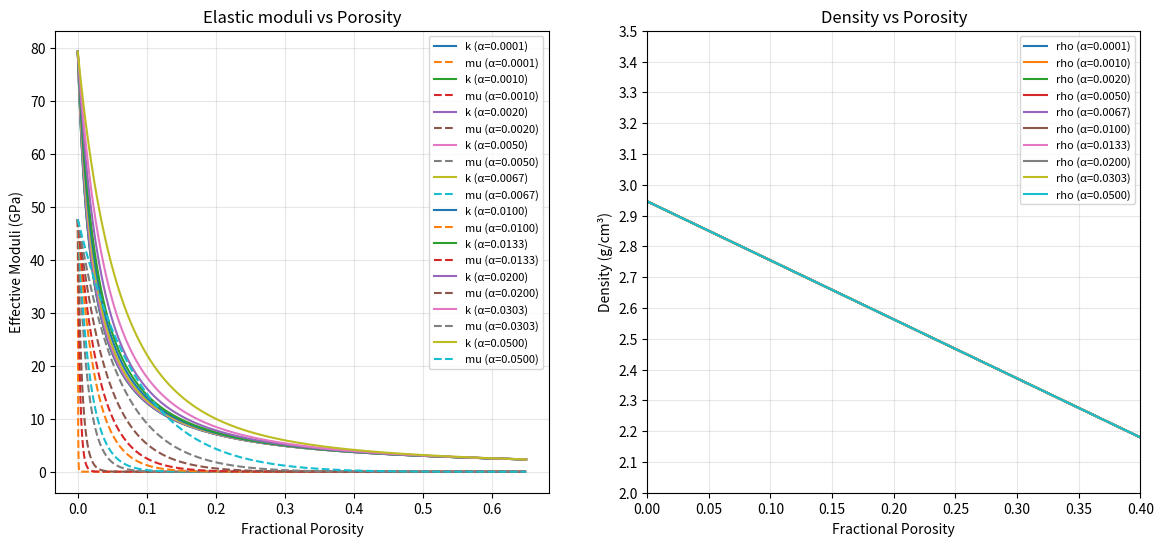
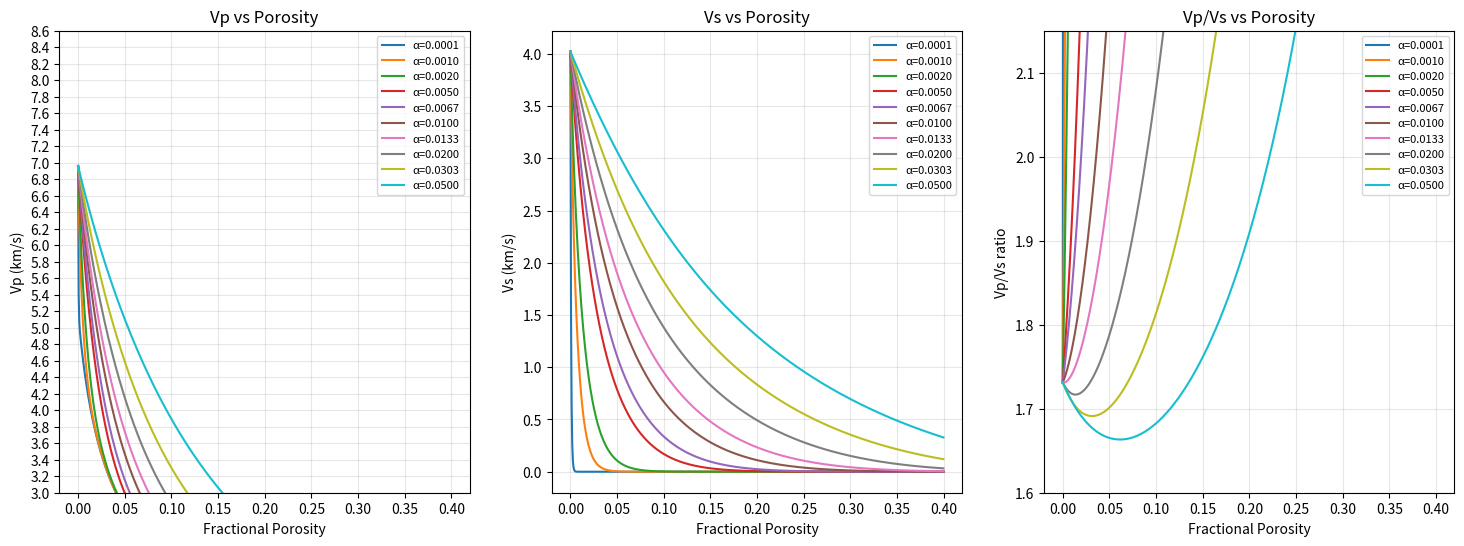
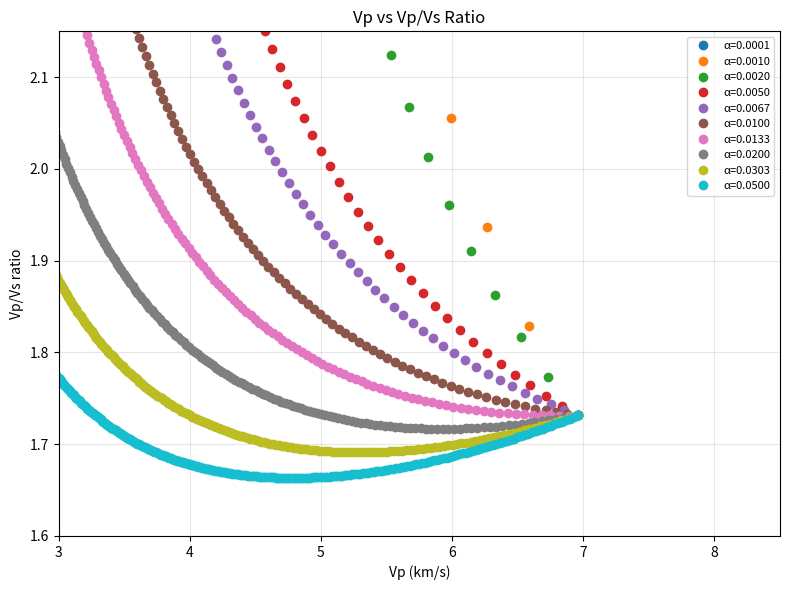

Write Python code to recreate these figures, in order.
"""
DEM (Differential Effective Medium) Model - Jenny_v2 Python Implementation
============================================================================

完全复刻Jenny_v2的MATLAB实现，独立于其他Python代码。

基于Berryman (1980)的DEM理论，使用Critical Porosity缩放。

作者: 基于T. Mukerji的MATLAB代码转换
"""

import numpy as np
from scipy.integrate import ode
import warnings


def dem(k1, mu1, k2, mu2, asp, phic):
    """
    DEM - Effective elastic moduli using Differential Effective Medium formulation.
    
    参数:
        k1, mu1: 背景材料的体积模量和剪切模量 (GPa)
        k2, mu2: 包含物的体积模量和剪切模量 (GPa)
        asp: 纵横比（椭球短轴/长轴）
            <1 for oblate spheroids (扁椭球，如裂缝)
            >1 for prolate spheroids (长椭球)
        phic: 临界孔隙度（Critical Porosity），用于修改的DEM模型
            =1 for usual DEM (标准DEM)
    
    返回:
        k: 有效体积模量数组 (GPa)
        mu: 有效剪切模量数组 (GPa)
        por: 实际孔隙度数组（por = phic * t，其中t是积分变量）
    
    注意:
        - 积分变量t的范围是0到0.99999
        - 实际孔隙度por = phic * t
        - 对于修改的DEM，phase two是临界相，POR是实际孔隙度
    """
    # 创建ODE求解器
    # 使用Runge-Kutta 4/5阶方法（dopri5），匹配MATLAB的ode45
    solver = ode(demyprime)
    solver.set_integrator('dopri5', atol=1e-10, rtol=1e-10, nsteps=50000)
    
    # 设置初始条件
    y0 = np.array([k1, mu1])
    solver.set_initial_value(y0, 0.0)
    
    # 设置参数（通过f_params传递）
    solver.set_f_params(k1, mu1, k2, mu2, asp, phic)
    
    # 积分范围：从0到0.99999
    t_final = 0.99999
    dt = 0.001  # 输出步长
    
    # 存储结果
    t_list = [0.0]
    k_list = [k1]
    mu_list = [mu1]
    
    # 积分
    while solver.successful() and solver.t < t_final:
        solver.integrate(min(solver.t + dt, t_final))
        if solver.successful():
            t_list.append(solver.t)
            k_list.append(solver.y[0])
            mu_list.append(solver.y[1])
    
    # 转换为numpy数组
    t_array = np.array(t_list)
    k_array = np.real(np.array(k_list))  # 取实部
    mu_array = np.real(np.array(mu_list))  # 取实部
    
    # 计算实际孔隙度：por = phic * t
    por_array = phic * t_array
    
    return k_array, mu_array, por_array


def demyprime(t, y, k1, mu1, k2, mu2, asp, phic):
    """
    微分方程定义，用于DEM模型
    
    参数:
        t: 积分变量（0到0.99999）
        y: [k, mu] - 当前的有效体积模量和剪切模量
        k1, mu1: 背景材料的体积模量和剪切模量
        k2, mu2: 包含物的体积模量和剪切模量
        asp: 纵横比
        phic: 临界孔隙度
    
    返回:
        yprime: [dk/dt, dmu/dt] - 模量对积分变量t的导数
    """
    # 计算临界相的模量（虽然计算了，但实际不使用）
    krc = k1 * k2 / ((1 - phic) * k2 + phic * k1)
    murc = mu1 * mu2 / ((1 - phic) * mu2 + phic * mu1)
    
    # 实际使用的包含物模量：直接使用k2, mu2
    ka = k2
    mua = mu2
    # 注意：MATLAB代码中注释掉了 ka=krc; mua=murc;
    
    k = y[0]
    mu = y[1]
    
    # 如果asp=1，强制设为0.99避免奇点
    if abs(asp - 1.0) < 1e-10:
        asp = 0.99
    
    # 计算theta和fn（形状因子）
    if asp < 1.0:
        # 扁椭球（oblate spheroid）
        sqrt_term = np.sqrt(1 - asp**2)
        theta = (asp / ((1 - asp**2)**(3/2))) * (np.arccos(asp) - asp * sqrt_term)
        fn = (asp**2 / (1 - asp**2)) * (3 * theta - 2)
    elif asp > 1.0:
        # 长椭球（prolate spheroid）
        sqrt_term = np.sqrt(asp**2 - 1)
        theta = (asp / ((asp**2 - 1)**(3/2))) * (asp * sqrt_term - np.arccosh(asp))
        fn = (asp**2 / (asp**2 - 1)) * (2 - 3 * theta)
    else:
        # asp == 1.0 (应该已经被设为0.99)
        theta = 1.0
        fn = 0.0
    
    # 计算泊松比和r
    nu = (3 * k - 2 * mu) / (2 * (3 * k + mu))
    r = (1 - 2 * nu) / (2 * (1 - nu))
    
    # 计算a和b
    a = mua / mu - 1
    b = (1.0 / 3.0) * (ka / k - mua / mu)
    
    # 计算F1-F9（完整的Eshelby张量）
    f1a = 1 + a * ((3.0/2.0) * (fn + theta) - r * ((3.0/2.0) * fn + (5.0/2.0) * theta - (4.0/3.0)))
    
    # F2的计算：分两步（与MATLAB代码完全一致）
    f2a = 1 + a * (1 + (3.0/2.0) * (fn + theta) - (r/2.0) * (3 * fn + 5 * theta)) + b * (3 - 4 * r)
    f2a = f2a + (a/2.0) * (a + 3 * b) * (3 - 4 * r) * (fn + theta - r * (fn - theta + 2 * theta**2))
    
    f3a = 1 + a * (1 - (fn + (3.0/2.0) * theta) + r * (fn + theta))
    
    f4a = 1 + (a/4.0) * (fn + 3 * theta - r * (fn - theta))
    
    f5a = a * (-fn + r * (fn + theta - (4.0/3.0))) + b * theta * (3 - 4 * r)
    
    f6a = 1 + a * (1 + fn - r * (fn + theta)) + b * (1 - theta) * (3 - 4 * r)
    
    f7a = 2 + (a/4.0) * (3 * fn + 9 * theta - r * (3 * fn + 5 * theta)) + b * theta * (3 - 4 * r)
    
    f8a = a * (1 - 2 * r + (fn/2.0) * (r - 1) + (theta/2.0) * (5 * r - 3)) + b * (1 - theta) * (3 - 4 * r)
    
    f9a = a * ((r - 1) * fn - r * theta) + b * theta * (3 - 4 * r)
    
    # 计算P和Q（几何因子）
    pa = 3 * f1a / f2a
    qa = (2.0 / f3a) + (1.0 / f4a) + ((f4a * f5a + f6a * f7a - f8a * f9a) / (f2a * f4a))
    pa = pa / 3.0
    qa = qa / 5.0
    
    # 计算导数
    krhs = (ka - k) * pa
    murhs = (mua - mu) * qa
    
    # 微分方程：分母是(1-t)，不是(1-por)
    yprime = np.array([
        krhs / (1 - t),
        murhs / (1 - t)
    ])
    
    return yprime


def moduli_to_velocities(K, mu, rho):
    """
    从弹性模量计算速度
    
    参数:
        K, mu: 体积模量和剪切模量 (GPa)
        rho: 密度 (g/cm³)
    
    返回:
        Vp: P波速度 (km/s)
        Vs: S波速度 (km/s)
        VpVs_ratio: Vp/Vs比值
    """
    # 转换为SI单位
    rho_kg_m3 = rho * 1000  # g/cm³ → kg/m³
    K_Pa = K * 1e9  # GPa → Pa
    mu_Pa = mu * 1e9  # GPa → Pa
    
    # 计算速度 (m/s)
    Vp = np.sqrt((K_Pa + (4.0/3.0) * mu_Pa) / rho_kg_m3)
    Vs = np.sqrt(mu_Pa / rho_kg_m3)
    
    # 转换为 km/s
    Vp = Vp / 1000
    Vs = Vs / 1000
    
    # 计算Vp/Vs比值（避免除以0）
    if Vs > 0.0001:
        VpVs_ratio = Vp / Vs
    else:
        VpVs_ratio = np.nan
        warnings.warn('Division by zero attempted in Vp/Vs calculation')
    
    return Vp, Vs, VpVs_ratio


def vpvs_to_moduli(Vp, Vs, rho):
    """
    从速度计算弹性模量
    
    参数:
        Vp: P波速度 (km/s)
        Vs: S波速度 (km/s)
        rho: 密度 (g/cm³)
    
    返回:
        K: 体积模量 (GPa)
        mu: 剪切模量 (GPa)
    """
    # 转换为SI单位
    rho_kg_m3 = rho * 1000  # g/cm³ → kg/m³
    Vp_ms = Vp * 1000  # km/s → m/s
    Vs_ms = Vs * 1000  # km/s → m/s
    
    # 计算剪切模量
    mu_Pa = rho_kg_m3 * Vs_ms**2
    mu = mu_Pa * 1e-9  # Pa → GPa
    
    # 计算体积模量
    K_Pa = rho_kg_m3 * (Vp_ms**2 - (4.0/3.0) * Vs_ms**2)
    K = K_Pa * 1e-9  # Pa → GPa
    
    return K, mu


if __name__ == "__main__":
    """
    主程序 - 复刻job_dem_main.m
    """
    import matplotlib.pyplot as plt
    
    # 参数设置（basalt示例）
    k1 = 79.23  # 背景材料的体积模量 (GPa)
    mu1 = 47.61  # 背景材料的剪切模量 (GPa)
    k2 = 2.32  # 包含物的体积模量 (GPa，水)
    mu2 = 0.0  # 包含物的剪切模量 (GPa，水为0)
    
    # 注意：MATLAB代码中asp是[10000,1000,...]，但传入dem函数时使用1/asp(j)
    # 所以实际纵横比alpha = 1/asp
    asp_values = [10000, 1000, 500, 200, 150, 100, 75, 50, 33, 20]
    alpha_values = [1.0 / a for a in asp_values]  # 实际纵横比
    
    phic = 0.65  # 临界孔隙度
    rho1 = 2.946  # 背景密度 (g/cm³)
    rho2 = 1.03  # 包含物密度 (g/cm³，水)
    
    # 创建图形
    fig1, axes1 = plt.subplots(1, 2, figsize=(14, 6))
    fig2, axes2 = plt.subplots(1, 3, figsize=(18, 6))
    fig3, ax3 = plt.subplots(1, 1, figsize=(8, 6))
    
    # 对每个纵横比进行计算
    for j, asp in enumerate(asp_values):
        alpha = 1.0 / asp  # 实际纵横比
        
        # 调用DEM函数
        k, mu, por = dem(k1, mu1, k2, mu2, alpha, phic)
        
        # 计算密度
        rho = (1 - por) * rho1 + por * rho2
        
        # 绘制模量 vs 孔隙度
        axes1[0].plot(por, k, '-', label=f'k (α={alpha:.4f})')
        axes1[0].plot(por, mu, '--', label=f'mu (α={alpha:.4f})')
        axes1[1].plot(por, rho, '-', label=f'rho (α={alpha:.4f})')
        
        # 计算速度（仅对por < 0.4）
        por_cal = 0.4
        mask = por < por_cal
        
        if np.any(mask):
            Vp = np.zeros(len(por[mask]))
            Vs = np.zeros(len(por[mask]))
            VpVs_ratio = np.zeros(len(por[mask]))
            
            for i in range(len(por[mask])):
                Vp[i], Vs[i], VpVs_ratio[i] = moduli_to_velocities(
                    k[mask][i], mu[mask][i], rho[mask][i]
                )
            
            # 绘制速度 vs 孔隙度
            axes2[0].plot(por[mask], Vp, '-', label=f'α={alpha:.4f}')
            axes2[1].plot(por[mask], Vs, '-', label=f'α={alpha:.4f}')
            axes2[2].plot(por[mask], VpVs_ratio, '-', label=f'α={alpha:.4f}')
            
            # 绘制Vp vs Vp/Vs
            ax3.plot(Vp, VpVs_ratio, 'o', label=f'α={alpha:.4f}')
    
    # 设置图形1（模量和密度）
    axes1[0].set_xlabel('Fractional Porosity')
    axes1[0].set_ylabel('Effective Moduli (GPa)')
    axes1[0].set_title('Elastic moduli vs Porosity')
    axes1[0].legend(loc='best', fontsize=8)
    axes1[0].grid(True, alpha=0.3)
    
    axes1[1].set_xlabel('Fractional Porosity')
    axes1[1].set_ylabel('Density (g/cm³)')
    axes1[1].set_title('Density vs Porosity')
    axes1[1].set_xticks(np.arange(0, 0.45, 0.05))
    axes1[1].set_yticks(np.arange(2.0, 3.6, 0.1))
    axes1[1].set_ylim([2.0, 3.5])
    axes1[1].set_xlim([0, 0.4])
    axes1[1].legend(loc='best', fontsize=8)
    axes1[1].grid(True, alpha=0.3)
    
    # 设置图形2（速度）
    axes2[0].set_xlabel('Fractional Porosity')
    axes2[0].set_ylabel('Vp (km/s)')
    axes2[0].set_title('Vp vs Porosity')
    axes2[0].set_xticks(np.arange(0, 0.45, 0.05))
    axes2[0].set_yticks(np.arange(3.0, 8.7, 0.2))
    axes2[0].set_ylim([3.0, 8.6])
    axes2[0].legend(loc='best', fontsize=8)
    axes2[0].grid(True, alpha=0.3)
    
    axes2[1].set_xlabel('Fractional Porosity')
    axes2[1].set_ylabel('Vs (km/s)')
    axes2[1].set_title('Vs vs Porosity')
    axes2[1].legend(loc='best', fontsize=8)
    axes2[1].grid(True, alpha=0.3)
    
    axes2[2].set_xlabel('Fractional Porosity')
    axes2[2].set_ylabel('Vp/Vs ratio')
    axes2[2].set_title('Vp/Vs vs Porosity')
    axes2[2].set_ylim([1.6, 2.15])
    axes2[2].legend(loc='best', fontsize=8)
    axes2[2].grid(True, alpha=0.3)
    
    # 设置图形3（Vp vs Vp/Vs）
    ax3.set_xlabel('Vp (km/s)')
    ax3.set_ylabel('Vp/Vs ratio')
    ax3.set_title('Vp vs Vp/Vs Ratio')
    ax3.set_xlim([3, 8.5])
    ax3.set_ylim([1.6, 2.15])
    ax3.legend(loc='best', fontsize=8)
    ax3.grid(True, alpha=0.3)
    
    plt.tight_layout()
    plt.show()
    
    print("\n计算完成！")
    print("=" * 80)
    print("Jenny_v2 DEM模型 - Python实现")
    print("=" * 80)
    print(f"背景材料: K1={k1} GPa, μ1={mu1} GPa, ρ1={rho1} g/cm³")
    print(f"包含物: K2={k2} GPa, μ2={mu2} GPa, ρ2={rho2} g/cm³")
    print(f"临界孔隙度: phic={phic}")
    print(f"纵横比数量: {len(asp_values)}")
    print("=" * 80)
